Labelled photos from "brain_mri(clean_dataset)", an image-classification folder in tuankiet050605/US-Plates-classification. The possible labels are: glioma, meningioma, no tumor, pituitary tumor.

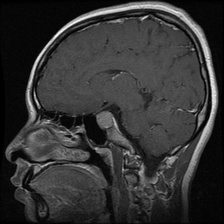
Label: pituitary tumor

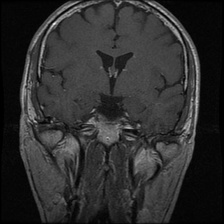
Label: pituitary tumor

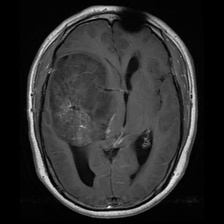
Label: glioma

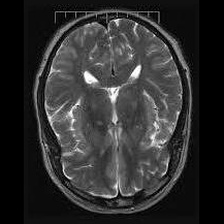
Label: no tumor

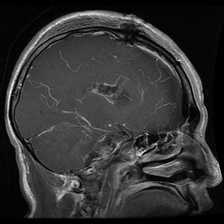
Label: glioma

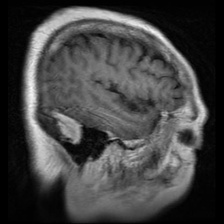
Label: meningioma
